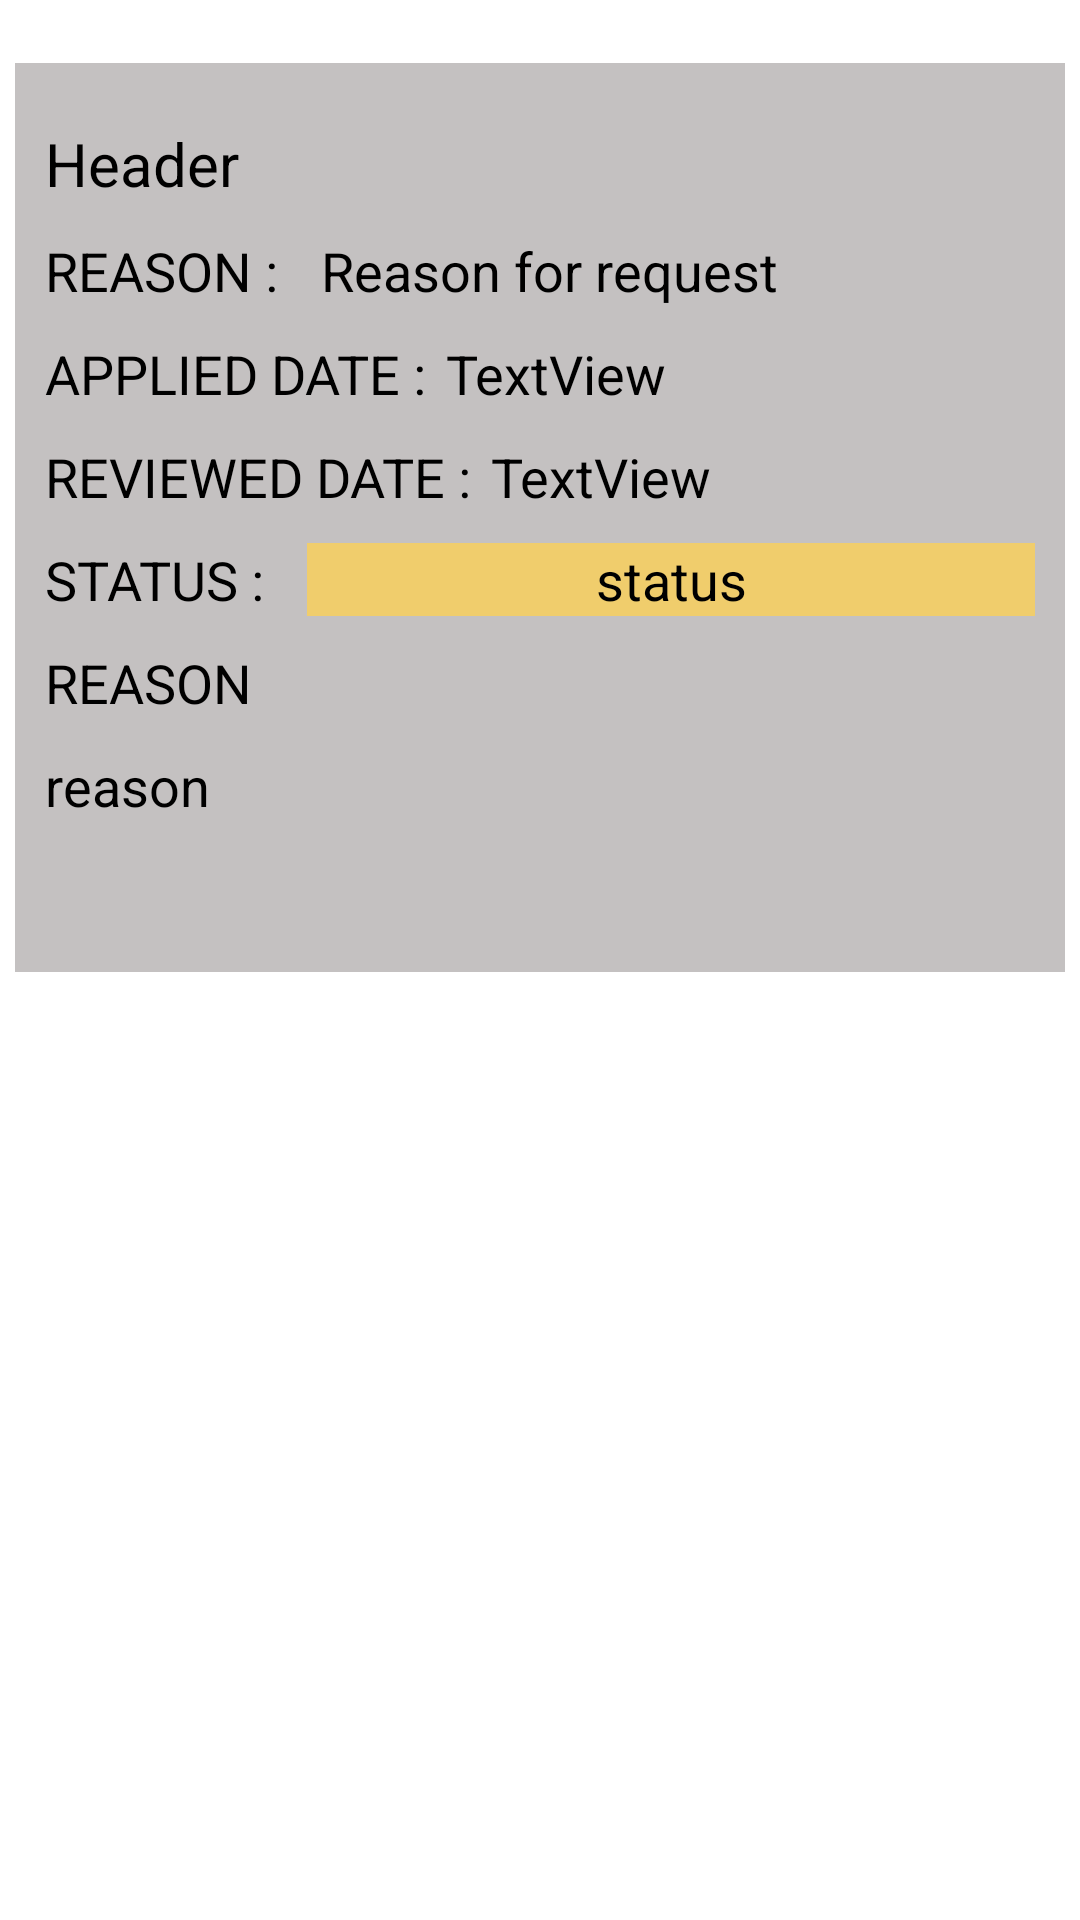

Write the Android layout XML for this screen, with the resource values it uses.
<!-- AndroidManifest.xml: application theme Theme.StudentHelpDesk -->
<!-- res/layout/reqstatus.xml -->
<?xml version="1.0" encoding="utf-8"?>
<androidx.constraintlayout.widget.ConstraintLayout xmlns:android="http://schemas.android.com/apk/res/android"
    xmlns:app="http://schemas.android.com/apk/res-auto"
    xmlns:tools="http://schemas.android.com/tools"
    android:layout_width="match_parent"
    android:layout_height="match_parent">


    <LinearLayout
        android:id="@+id/ll"
        android:layout_width="match_parent"
        android:layout_height="wrap_content"
        android:layout_marginLeft="5dp"
        android:layout_marginRight="5dp"
        android:layout_marginBottom="20dp"
        android:background="@color/background_gray"
        android:duplicateParentState="true"
        android:orientation="vertical"
        android:radius="@dimen/fab_margin"
        app:layout_constraintBottom_toBottomOf="parent"
        app:layout_constraintEnd_toEndOf="parent"
        app:layout_constraintStart_toStartOf="parent"
        app:layout_constraintTop_toTopOf="parent"
        app:layout_constraintVertical_bias="0.066">

        <TextView
            android:id="@+id/header"
            android:layout_width="wrap_content"
            android:layout_height="wrap_content"
            android:layout_marginLeft="10dp"
            android:layout_marginTop="20dp"
            android:text="Header"
            android:textColor="@color/black"
            android:textSize="20dp"
            android:inputType="textMultiLine"/>

        <TableRow
            android:layout_width="match_parent"
            android:layout_height="wrap_content"
            android:layout_marginLeft="10dp"
            android:layout_marginTop="10dp">


            <TextView
                android:id="@+id/reasonofreq"
                android:layout_width="wrap_content"
                android:layout_height="match_parent"
                android:layout_marginRight="10dp"
                android:text="REASON : "
                android:textColor="@color/black"
                android:textSize="18dp" />

            <TextView
                android:id="@+id/description"
                android:layout_width="match_parent"
                android:layout_height="wrap_content"
                android:text="Reason for request"
                android:textColor="@color/black"
                android:textSize="18dp"
                android:inputType="textMultiLine"/>
        </TableRow>

        <TableRow
            android:layout_width="match_parent"
            android:layout_height="wrap_content"
            android:layout_marginLeft="10dp"
            android:layout_marginTop="10dp">

            <TextView
                android:id="@+id/appliedDateText"
                android:layout_width="wrap_content"
                android:layout_height="wrap_content"
                android:layout_marginRight="2dp"
                android:text="APPLIED DATE : "
                android:textColor="@color/black"
                android:textSize="18dp" />

            <TextView
                android:id="@+id/date1"
                android:layout_width="wrap_content"
                android:layout_height="match_parent"
                android:inputType="date"
                android:text="TextView"
                android:textColor="@color/black"
                android:textSize="18dp" />

        </TableRow>

        <TableRow
            android:layout_width="match_parent"
            android:layout_height="wrap_content"
            android:layout_marginLeft="10dp"
            android:layout_marginTop="10dp">

            <TextView
                android:id="@+id/reviewedDateText"
                android:layout_width="wrap_content"
                android:layout_height="wrap_content"
                android:layout_marginRight="2dp"
                android:text="REVIEWED DATE : "
                android:textColor="@color/black"
                android:textSize="18dp" />

            <TextView
                android:id="@+id/date2"
                android:layout_width="wrap_content"
                android:layout_height="match_parent"
                android:inputType="date"
                android:text="TextView"
                android:textColor="@color/black"
                android:textSize="18dp" />

        </TableRow>

        <TableRow
            android:layout_width="match_parent"
            android:layout_height="wrap_content"
            android:layout_marginLeft="10dp"
            android:layout_marginTop="10dp">

            <TextView
                android:id="@+id/status_"
                android:layout_width="wrap_content"
                android:layout_height="wrap_content"
                android:layout_marginRight="10dp"
                android:text="STATUS : "
                android:textColor="@color/black"
                android:textSize="18dp" />

            <TextView
                android:id="@+id/status"
                android:layout_width="match_parent"
                android:layout_height="wrap_content"
                android:layout_marginRight="10dp"
                android:background="@color/yellow_bg"
                android:gravity="center"
                android:text="status"
                android:textColor="@color/black"
                android:textSize="18dp" />
        </TableRow>

        <TextView
            android:id="@+id/reason_"
            android:layout_width="340dp"
            android:layout_height="wrap_content"
            android:layout_marginLeft="10dp"
            android:layout_marginTop="10dp"
            android:text="REASON"
            android:textColor="@color/black"
            android:textSize="18dp"
            android:visibility="visible" />

        <TextView
            android:id="@+id/reason"
            android:layout_width="match_parent"
            android:layout_height="wrap_content"
            android:layout_marginLeft="10dp"
            android:layout_marginRight="10dp"
            android:layout_marginTop="10dp"
            android:inputType="textMultiLine"
            android:layout_marginBottom="10dp"
            android:text="reason"
            android:textColor="@color/black"
            android:textSize="18dp" />

        <ImageView
            android:id="@+id/DELETE"
            android:layout_width="30dp"
            android:layout_height="30dp"
            android:layout_gravity="right"
            android:layout_marginTop="5dp"
            android:layout_marginRight="10dp"
            android:layout_marginBottom="5dp"
            android:background="@drawable/ic_baseline_delete_24"
            tools:ignore="ImageContrastCheck" />
    </LinearLayout>
</androidx.constraintlayout.widget.ConstraintLayout>
<!-- resources referenced by this layout -->
<resources>
  <color name="background_gray">#C4C1C1</color>
  <color name="black">#FF000000</color>
  <color name="yellow_bg">#F0CD6C</color>
  <style name="Theme.StudentHelpDesk" parent="Theme.MaterialComponents.DayNight.DarkActionBar">
          
          <item name="colorPrimary">@color/black</item>
          <item name="colorPrimaryVariant">@color/black</item>
          <item name="colorOnPrimary">@color/white</item>
          
          <item name="colorSecondary">@color/black</item>
          <item name="colorSecondaryVariant">@color/black</item>
          <item name="colorOnSecondary">@color/black</item>
          
          <item name="android:statusBarColor" tools:targetApi="l">?attr/colorPrimaryVariant</item>
          
      </style>
  <color name="white">#FFFFFFFF</color>
</resources>
